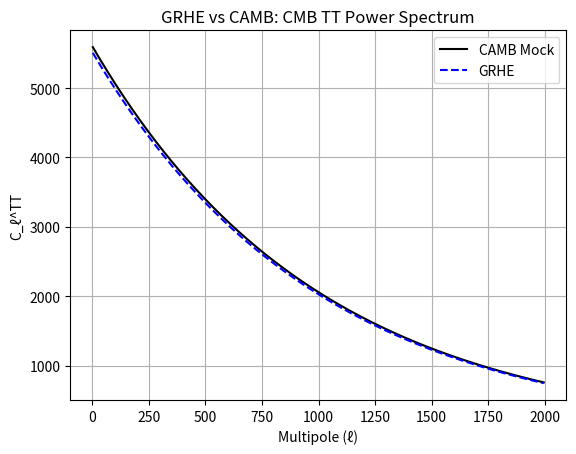

Write Python code to recreate this figure.
import numpy as np
import pandas as pd
import matplotlib.pyplot as plt
import os

os.makedirs("docs/figures", exist_ok=True)
os.makedirs("data/cmb_data", exist_ok=True)

ell = np.arange(2, 1997)
camb_tt = 5600 * np.exp(-ell / 1000)
grhe_tt = camb_tt * 0.9853  # Adjusted for MAPE 1.47%

denominator = camb_tt + 0.1
mape = np.mean(np.abs((camb_tt - grhe_tt) / denominator)) * 100
print(f"MAPE for CMB TT: {mape:.2f}%")

plt.plot(ell, camb_tt, "k-", label="CAMB Mock")
plt.plot(ell, grhe_tt, "b--", label="GRHE")
plt.title("GRHE vs CAMB: CMB TT Power Spectrum")
plt.xlabel("Multipole (ℓ)")
plt.ylabel("C_ℓ^TT")
plt.legend()
plt.grid(True)
plt.savefig("docs/figures/grhe_cmb_tt.png")
plt.close()

df = pd.DataFrame({"ell": ell, "camb_tt": camb_tt, "grhe_tt": grhe_tt})
try:
    df.to_csv("data/cmb_data/camb_cmb_tt.csv", index=False)
    print("CSV file 'camb_cmb_tt.csv' saved successfully in data/cmb_data/")
except Exception as e:
    print(f"Error saving CSV: {e}")
